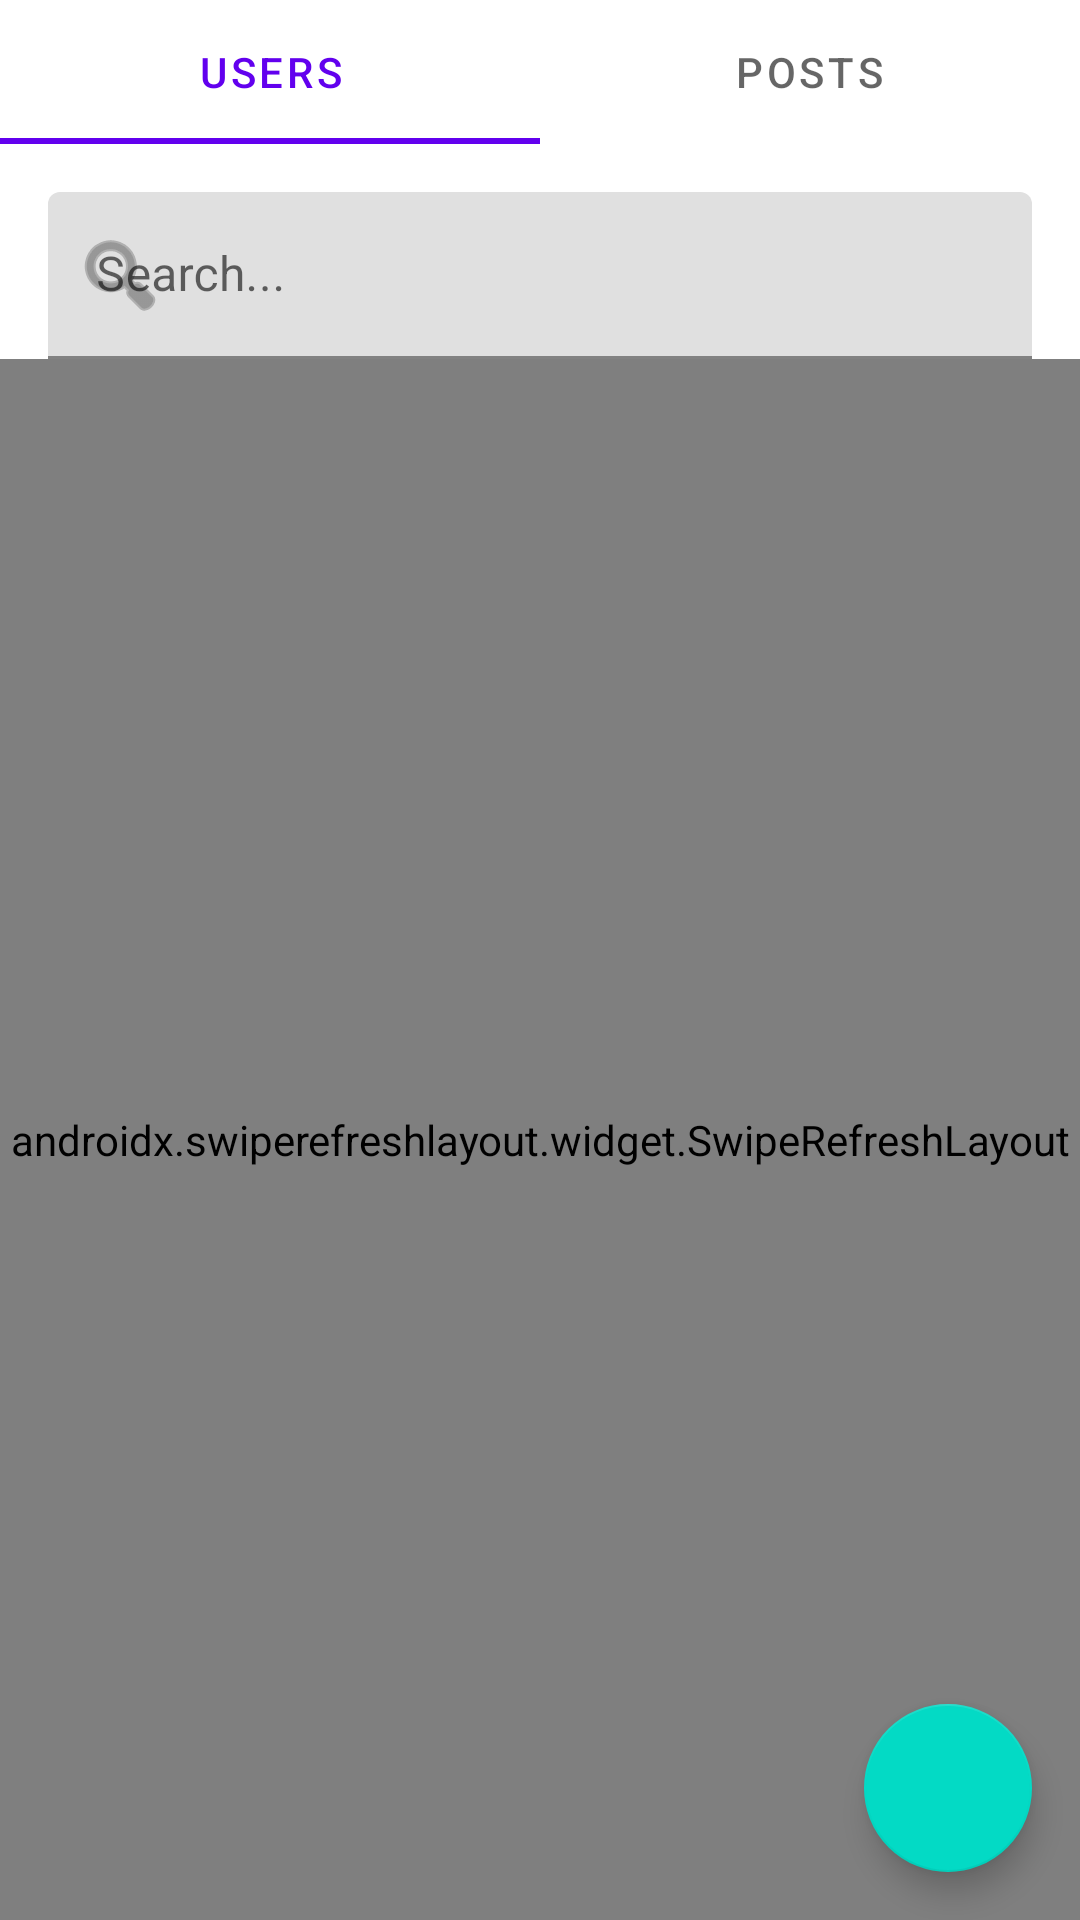

Reconstruct the res/layout file that produces this screen, plus the resources it refers to.
<!-- AndroidManifest.xml: application theme Theme.LoginRegistration -->
<!-- res/layout/fragment_search.xml -->
<?xml version="1.0" encoding="utf-8"?>
<androidx.coordinatorlayout.widget.CoordinatorLayout
    xmlns:android="http://schemas.android.com/apk/res/android"
    xmlns:app="http://schemas.android.com/apk/res-auto"
    android:layout_width="match_parent"
    android:layout_height="match_parent">
    
    <androidx.constraintlayout.widget.ConstraintLayout
        android:layout_width="match_parent"
        android:layout_height="match_parent">

    <com.google.android.material.tabs.TabLayout
        android:id="@+id/searchTabLayout"
        android:layout_width="match_parent"
        android:layout_height="wrap_content"
        app:layout_constraintTop_toTopOf="parent"
        app:layout_constraintStart_toStartOf="parent"
        app:layout_constraintEnd_toEndOf="parent">

        <com.google.android.material.tabs.TabItem
            android:layout_width="wrap_content"
            android:layout_height="wrap_content"
            android:text="Users" />

        <com.google.android.material.tabs.TabItem
            android:layout_width="wrap_content"
            android:layout_height="wrap_content"
            android:text="Posts" />

    </com.google.android.material.tabs.TabLayout>

    <com.google.android.material.textfield.TextInputLayout
        android:id="@+id/searchInputLayout"
        android:layout_width="match_parent"
        android:layout_height="wrap_content"
        android:layout_margin="16dp"
        app:startIconDrawable="@android:drawable/ic_menu_search"
        app:layout_constraintTop_toBottomOf="@id/searchTabLayout">

        <com.google.android.material.textfield.TextInputEditText
            android:id="@+id/searchEditText"
            android:layout_width="match_parent"
            android:layout_height="wrap_content"
            android:hint="Search..." />

    </com.google.android.material.textfield.TextInputLayout>

    <androidx.swiperefreshlayout.widget.SwipeRefreshLayout
        android:id="@+id/searchSwipeRefresh"
        android:layout_width="match_parent"
        android:layout_height="0dp"
        app:layout_constraintTop_toBottomOf="@id/searchInputLayout"
        app:layout_constraintBottom_toBottomOf="parent">
        
        <androidx.recyclerview.widget.RecyclerView
            android:id="@+id/searchRecyclerView"
            android:layout_width="match_parent"
            android:layout_height="match_parent" />
            
    </androidx.swiperefreshlayout.widget.SwipeRefreshLayout>

    </androidx.constraintlayout.widget.ConstraintLayout>
    
    <com.google.android.material.floatingactionbutton.FloatingActionButton
        android:id="@+id/fabCreatePost"
        android:layout_width="wrap_content"
        android:layout_height="wrap_content"
        android:layout_gravity="bottom|end"
        android:layout_margin="16dp"
        android:src="@drawable/ic_add"
        android:contentDescription="Create Post" />
        
</androidx.coordinatorlayout.widget.CoordinatorLayout>
<!-- resources referenced by this layout -->
<resources>
  <style name="Theme.LoginRegistration" parent="Theme.MaterialComponents.DayNight.NoActionBar">
          <item name="colorPrimary">@color/purple_500</item>
          <item name="colorPrimaryVariant">@color/purple_700</item>
          <item name="colorSecondary">@color/teal_200</item>
          <item name="android:statusBarColor">?attr/colorPrimaryVariant</item>
      </style>
  <color name="purple_500">#FF6200EE</color>
  <color name="purple_700">#FF3700B3</color>
  <color name="teal_200">#FF03DAC5</color>
</resources>
